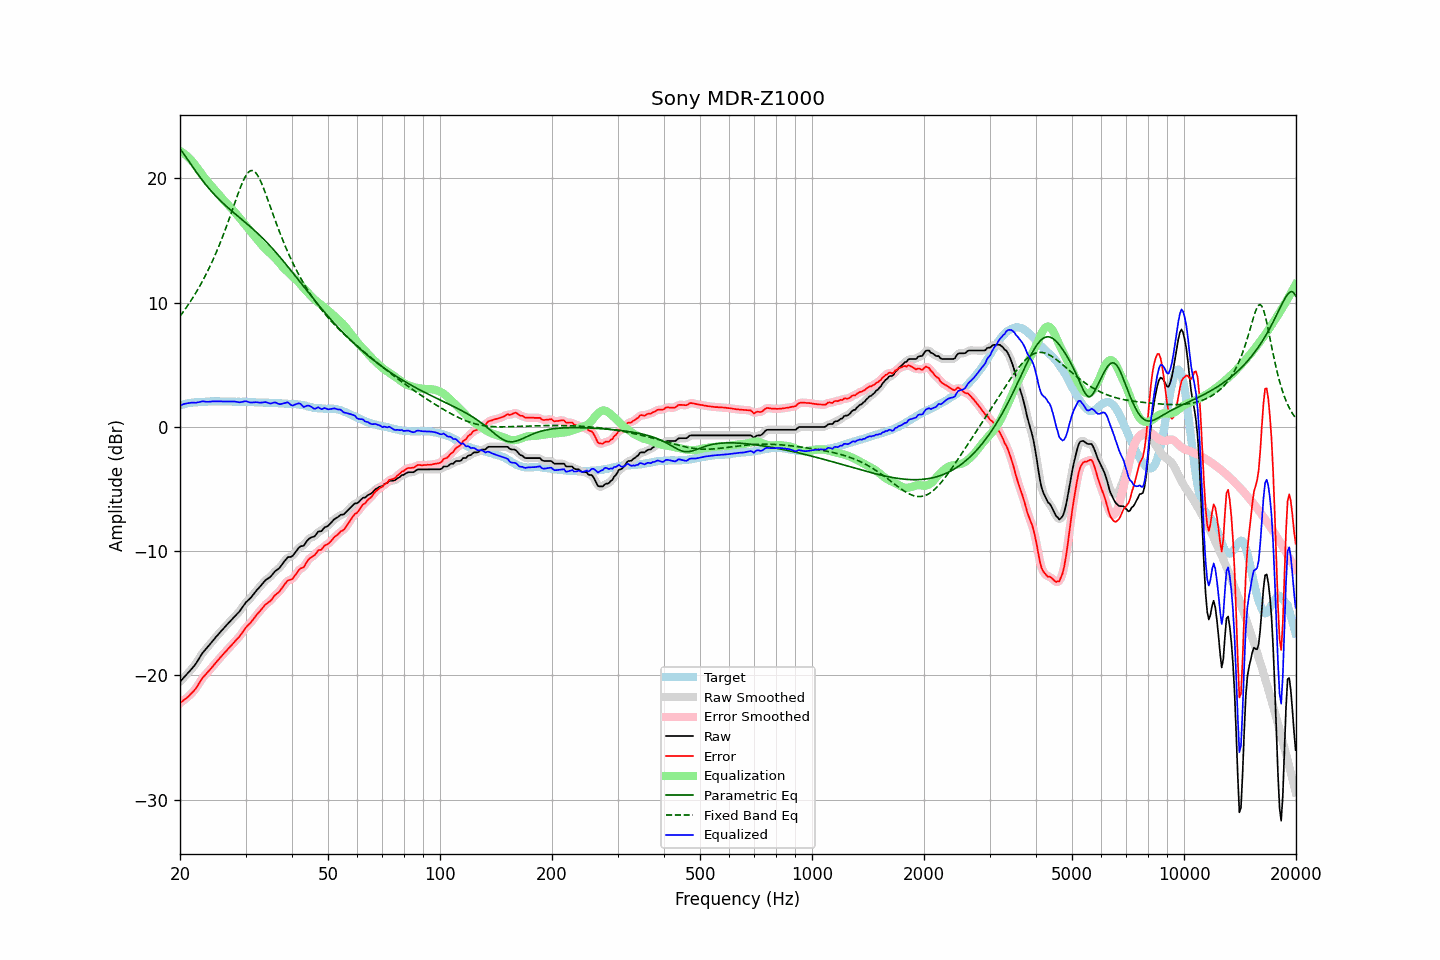

Source data for this figure (header and first rows):
frequency, raw, error, smoothed, error_smoothed, equalization, parametric_eq, fixed_band_eq, equalized_raw, equalized_smoothed, target
20.00, -20.51, -22.25, -20.51, -22.24, 22.22, 22.39, 8.91, 1.71, 1.71, 1.74
20.20, -20.37, -22.15, -20.37, -22.14, 22.14, 22.22, 9.08, 1.77, 1.77, 1.78
20.40, -20.23, -22.03, -20.23, -22.04, 22.05, 22.04, 9.26, 1.83, 1.82, 1.81
20.61, -20.09, -21.93, -20.09, -21.94, 21.96, 21.86, 9.44, 1.86, 1.86, 1.83
20.81, -19.96, -21.83, -19.96, -21.83, 21.85, 21.67, 9.62, 1.89, 1.89, 1.88
21.02, -19.82, -21.74, -19.82, -21.72, 21.73, 21.49, 9.81, 1.91, 1.92, 1.92
21.23, -19.67, -21.60, -19.67, -21.60, 21.61, 21.30, 10.00, 1.94, 1.93, 1.93
21.44, -19.52, -21.46, -19.52, -21.47, 21.47, 21.10, 10.20, 1.95, 1.94, 1.95
21.66, -19.37, -21.34, -19.37, -21.34, 21.32, 20.92, 10.41, 1.95, 1.95, 1.97
21.87, -19.22, -21.19, -19.21, -21.19, 21.16, 20.73, 10.61, 1.94, 1.95, 1.98
22.09, -19.04, -21.02, -19.03, -21.01, 20.98, 20.54, 10.83, 1.95, 1.95, 1.99
22.31, -18.83, -20.81, -18.83, -20.82, 20.80, 20.36, 11.05, 1.98, 1.97, 1.99
22.54, -18.62, -20.62, -18.62, -20.61, 20.62, 20.18, 11.27, 2.00, 2.01, 2.00
22.76, -18.41, -20.41, -18.41, -20.41, 20.44, 20.01, 11.50, 2.03, 2.03, 2.01
22.99, -18.20, -20.21, -18.22, -20.23, 20.26, 19.84, 11.74, 2.06, 2.05, 2.01
23.22, -18.05, -20.07, -18.05, -20.06, 20.09, 19.67, 11.98, 2.04, 2.05, 2.02
23.45, -17.90, -19.92, -17.90, -19.92, 19.93, 19.51, 12.23, 2.03, 2.03, 2.03
23.69, -17.75, -19.79, -17.75, -19.79, 19.77, 19.35, 12.49, 2.02, 2.02, 2.04
23.92, -17.60, -19.64, -17.60, -19.64, 19.62, 19.20, 12.75, 2.03, 2.03, 2.05
24.16, -17.44, -19.49, -17.44, -19.50, 19.48, 19.05, 13.03, 2.04, 2.04, 2.06
24.40, -17.28, -19.34, -17.28, -19.34, 19.33, 18.90, 13.30, 2.05, 2.05, 2.07
24.65, -17.13, -19.19, -17.13, -19.18, 19.18, 18.76, 13.59, 2.05, 2.06, 2.06
24.89, -16.97, -19.02, -16.97, -19.03, 19.03, 18.62, 13.88, 2.06, 2.06, 2.06
25.14, -16.82, -18.87, -16.82, -18.88, 18.88, 18.49, 14.19, 2.06, 2.06, 2.06
25.39, -16.67, -18.72, -16.67, -18.72, 18.73, 18.36, 14.50, 2.06, 2.06, 2.06
25.65, -16.53, -18.59, -16.53, -18.58, 18.58, 18.23, 14.82, 2.05, 2.05, 2.06
25.91, -16.38, -18.42, -16.38, -18.43, 18.43, 18.10, 15.14, 2.05, 2.05, 2.04
26.16, -16.24, -18.28, -16.24, -18.29, 18.29, 17.98, 15.48, 2.05, 2.04, 2.05
26.43, -16.10, -18.15, -16.10, -18.14, 18.14, 17.86, 15.82, 2.04, 2.05, 2.05
26.69, -15.96, -18.01, -15.96, -18.00, 18.00, 17.74, 16.17, 2.04, 2.04, 2.05
26.96, -15.81, -17.86, -15.82, -17.86, 17.86, 17.63, 16.53, 2.05, 2.04, 2.05
27.23, -15.68, -17.73, -15.68, -17.72, 17.72, 17.51, 16.89, 2.04, 2.04, 2.05
27.50, -15.54, -17.59, -15.54, -17.58, 17.58, 17.40, 17.26, 2.04, 2.05, 2.05
27.77, -15.40, -17.43, -15.40, -17.44, 17.45, 17.29, 17.63, 2.05, 2.05, 2.04
28.05, -15.26, -17.29, -15.26, -17.29, 17.30, 17.18, 18.00, 2.04, 2.04, 2.04
28.33, -15.13, -17.14, -15.13, -17.16, 17.15, 17.07, 18.37, 2.02, 2.02, 2.02
28.62, -14.99, -17.02, -15.00, -17.02, 17.00, 16.96, 18.73, 2.00, 2.00, 2.03
28.90, -14.86, -16.88, -14.85, -16.87, 16.84, 16.86, 19.08, 1.98, 1.99, 2.03
29.19, -14.68, -16.70, -14.68, -16.70, 16.68, 16.75, 19.41, 2.00, 2.00, 2.02
29.48, -14.49, -16.51, -14.49, -16.51, 16.52, 16.64, 19.72, 2.03, 2.03, 2.03
29.78, -14.30, -16.33, -14.30, -16.33, 16.36, 16.53, 20.00, 2.06, 2.06, 2.03
30.08, -14.12, -16.15, -14.14, -16.16, 16.20, 16.42, 20.23, 2.07, 2.06, 2.03
30.38, -14.00, -16.01, -14.00, -16.01, 16.04, 16.31, 20.42, 2.03, 2.03, 2.01
30.68, -13.88, -15.89, -13.88, -15.88, 15.87, 16.20, 20.56, 1.99, 2.00, 2.01
30.99, -13.76, -15.76, -13.75, -15.75, 15.72, 16.09, 20.63, 1.96, 1.97, 2.00
31.30, -13.59, -15.59, -13.60, -15.59, 15.56, 15.97, 20.64, 1.97, 1.97, 2.00
31.61, -13.43, -15.43, -13.43, -15.42, 15.41, 15.86, 20.59, 1.98, 1.98, 2.00
31.93, -13.26, -15.24, -13.27, -15.24, 15.25, 15.74, 20.48, 1.99, 1.99, 1.98
32.24, -13.11, -15.07, -13.11, -15.08, 15.09, 15.62, 20.31, 1.98, 1.98, 1.97
32.57, -12.97, -14.94, -12.97, -14.93, 14.93, 15.50, 20.09, 1.96, 1.96, 1.97
32.89, -12.83, -14.79, -12.82, -14.79, 14.78, 15.37, 19.83, 1.95, 1.96, 1.97
33.22, -12.67, -14.63, -12.67, -14.63, 14.63, 15.25, 19.53, 1.96, 1.97, 1.97
33.55, -12.52, -14.47, -12.51, -14.47, 14.50, 15.12, 19.21, 1.98, 1.98, 1.96
33.89, -12.36, -14.32, -12.38, -14.33, 14.36, 14.99, 18.87, 2.00, 1.99, 1.96
34.23, -12.26, -14.22, -12.27, -14.22, 14.23, 14.85, 18.52, 1.97, 1.97, 1.96
34.57, -12.18, -14.13, -12.18, -14.13, 14.11, 14.72, 18.16, 1.93, 1.93, 1.95
34.92, -12.10, -14.04, -12.08, -14.02, 13.98, 14.58, 17.79, 1.88, 1.90, 1.94
35.27, -11.96, -13.90, -11.95, -13.88, 13.86, 14.44, 17.43, 1.90, 1.91, 1.94
35.62, -11.80, -13.73, -11.80, -13.73, 13.74, 14.30, 17.06, 1.94, 1.94, 1.93
35.97, -11.64, -13.55, -11.66, -13.58, 13.62, 14.15, 16.71, 1.98, 1.96, 1.92
... 635 more rows
